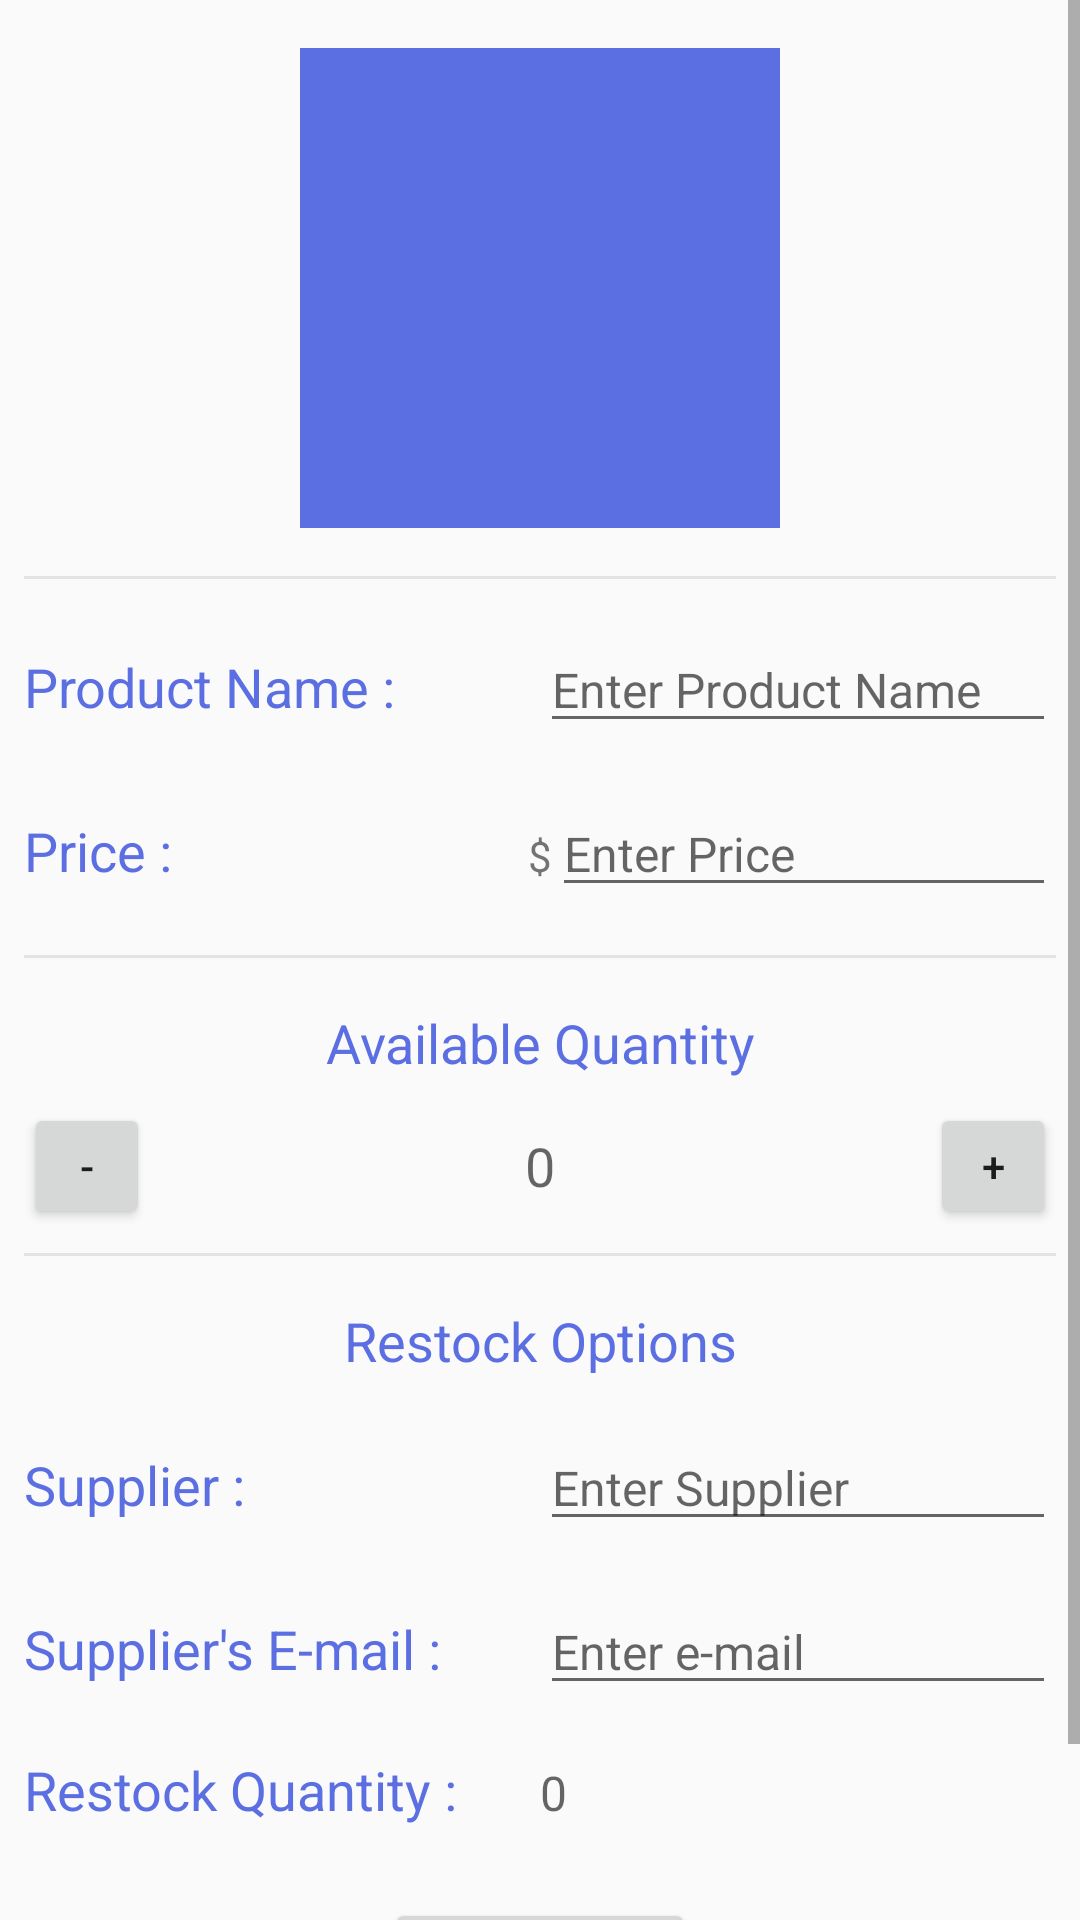

Produce the Android XML layout that renders to this screen, including the resource entries it uses.
<!-- AndroidManifest.xml: application theme AppTheme -->
<!-- res/layout/activity_detail.xml -->
<?xml version="1.0" encoding="utf-8"?>
<ScrollView xmlns:android="http://schemas.android.com/apk/res/android"
    xmlns:tools="http://schemas.android.com/tools"
    style="@style/ScrollViewStyling">
    <LinearLayout style="@style/ProductDetailsHolderStyle">
        <ImageView
            android:id="@+id/edit_product_photo"
            style="@style/PhotoOfProduct" />
        <View style="@style/SeparatorStyling" />
        <LinearLayout style="@style/LinearLayoutHoldersStyle">
            <TextView
                style="@style/LabelsStyling"
                android:text="@string/product_name_label" />
            <EditText
                android:id="@+id/edit_product_name"
                style="@style/EditProductNameStyling"
                android:imeOptions="flagNoExtractUi"/>
        </LinearLayout>
        <LinearLayout style="@style/LinearLayoutHoldersStyle">
            <TextView
                style="@style/LabelsStyling"
                android:text="@string/price_label" />
            <TextView style="@style/LocalCurrencyEditPriceStyling" />
            <EditText
                android:id="@+id/edit_product_price"
                style="@style/EditPriceStyling"
                android:imeOptions="flagNoExtractUi"/>
        </LinearLayout>
        <View style="@style/SeparatorStyling" />
        <TextView style="@style/AvailableQuantityStyling" />
        <RelativeLayout
            android:layout_width="match_parent"
            android:layout_height="wrap_content">
            <Button
                android:id="@+id/decrease_button"
                style="@style/IncreaseDecreaseButtonsStyling"
                android:text="-" />
            <EditText
                android:id="@+id/edit_product_quantity"
                style="@style/EditQuantityStyling"
               android:imeOptions="flagNoExtractUi"/>
            <Button
                android:id="@+id/increase_button"
                style="@style/IncreaseDecreaseButtonsStyling"
                android:layout_alignParentRight="true"
                android:text="+" />
        </RelativeLayout>
        <View style="@style/SeparatorStyling" />
        <TextView style="@style/RestockTitleStyling" />
        <LinearLayout style="@style/LinearLayoutHoldersStyle">
            <TextView
                style="@style/LabelsStyling"
                android:text="@string/suppliers_name_label" />

            <EditText
                android:id="@+id/edit_suppliers_name"
                style="@style/EditSupplierStyling" />
        </LinearLayout>
        <LinearLayout style="@style/LinearLayoutHoldersStyle">
            <TextView
                style="@style/LabelsStyling"
               android:text="@string/suppliers_email_label" />
            <EditText
                android:id="@+id/edit_suppliers_email"
                style="@style/EditSupplierEmailStyling" />
        </LinearLayout>
        <LinearLayout style="@style/LinearLayoutHoldersStyle">
            <TextView
                style="@style/LabelsStyling"
                android:text="@string/restock_quantity_label" />
            <EditText
                android:id="@+id/edit_restock_quantity"
                style="@style/EditRestockQuantityStyling" />
        </LinearLayout>
        <Button
            android:id="@+id/order_restock_button"
            style="@style/RestockButtonStyling" />
    </LinearLayout>
</ScrollView>
<!-- resources referenced by this layout -->
<resources>
  <string name="price_label">Price :</string>
  <string name="product_name_label">Product Name :</string>
  <string name="restock_quantity_label">Restock Quantity :</string>
  <string name="suppliers_email_label">Supplier\'s E-mail :</string>
  <string name="suppliers_name_label">Supplier :</string>
  <style name="AvailableQuantityStyling" parent="SectionsTitleStyling">
          <item name="android:text">@string/available_quantity</item>
      </style>
  <style name="EditPriceStyling" parent="EditTextsStyling">
          <item name="android:hint">@string/enter_product_price_hint</item>
          <item name="android:inputType">numberDecimal</item>
          <item name="android:maxLength">8</item>
      </style>
  <style name="EditProductNameStyling" parent="EditTextsStyling">
          <item name="android:hint">@string/enter_product_name_hint</item>
          <item name="android:inputType">textCapWords|textNoSuggestions</item>
          <item name="android:maxLength">50</item>
      </style>
  <style name="EditSupplierEmailStyling" parent="EditTextsStyling">
          <item name="android:inputType">textEmailAddress</item>
          <item name="android:hint">@string/suppliers_email_hint</item>
          <item name="android:maxLength">60</item>
      </style>
  <style name="EditSupplierStyling" parent="EditTextsStyling">
          <item name="android:inputType">textCapWords|textNoSuggestions</item>
          <item name="android:hint">@string/suppliers_name_hint</item>
          <item name="android:maxLength">50</item>
      </style>
  <style name="IncreaseDecreaseButtonsStyling">
          <item name="android:layout_width">@dimen/increase_decrease_btn_dimen</item>
          <item name="android:layout_height">@dimen/increase_decrease_btn_dimen</item>
      </style>
  <style name="LocalCurrencyEditPriceStyling">
          <item name="android:layout_width">wrap_content</item>
          <item name="android:layout_height">wrap_content</item>
          <item name="android:text">@string/local_currency</item>
      </style>
  <style name="RestockTitleStyling" parent="SectionsTitleStyling">
          <item name="android:text">@string/restock_options</item>
      </style>
  <style name="ScrollViewStyling">
          <item name="android:layout_width">match_parent</item>
          <item name="android:layout_height">match_parent</item>
          <item name="android:focusableInTouchMode">true</item>
      </style>
  <style name="AppTheme" parent="Theme.AppCompat.Light.DarkActionBar">
          
          <item name="colorPrimary">@color/colorPrimary</item>
          <item name="colorPrimaryDark">@color/colorPrimaryDark</item>
          <item name="colorAccent">@color/colorAccent</item>
      </style>
  <string name="available_quantity">Available Quantity</string>
  <string name="enter_product_price_hint">Enter Price</string>
  <string name="enter_product_name_hint">Enter Product Name</string>
  <dimen name="standard_margin">16dp</dimen>
  <color name="textBlack">#444444</color>
  <dimen name="available_quantity_size">18sp</dimen>
  <string name="restock_quantity_hint">0</string>
  <string name="suppliers_email_hint">Enter e-mail</string>
  <string name="suppliers_name_hint">Enter Supplier</string>
  <dimen name="increase_decrease_btn_dimen">42dp</dimen>
  <dimen name="labels_text_size">18sp</dimen>
  <color name="colorPrimary">#5b6fe2</color>
  <dimen name="standard_padding">8dp</dimen>
  <string name="local_currency">$</string>
  <dimen name="detail_photo_dimen">160dp</dimen>
  <string name="restock_button_title">Order Now</string>
  <string name="restock_options">Restock Options</string>
  <dimen name="separator_height">1dp</dimen>
  <color name="divider_color">#E3E3E3</color>
  <color name="colorPrimaryDark">#6e79c1</color>
  <color name="colorAccent">#FF4081</color>
  <dimen name="edit_texts_size">16sp</dimen>
</resources>
